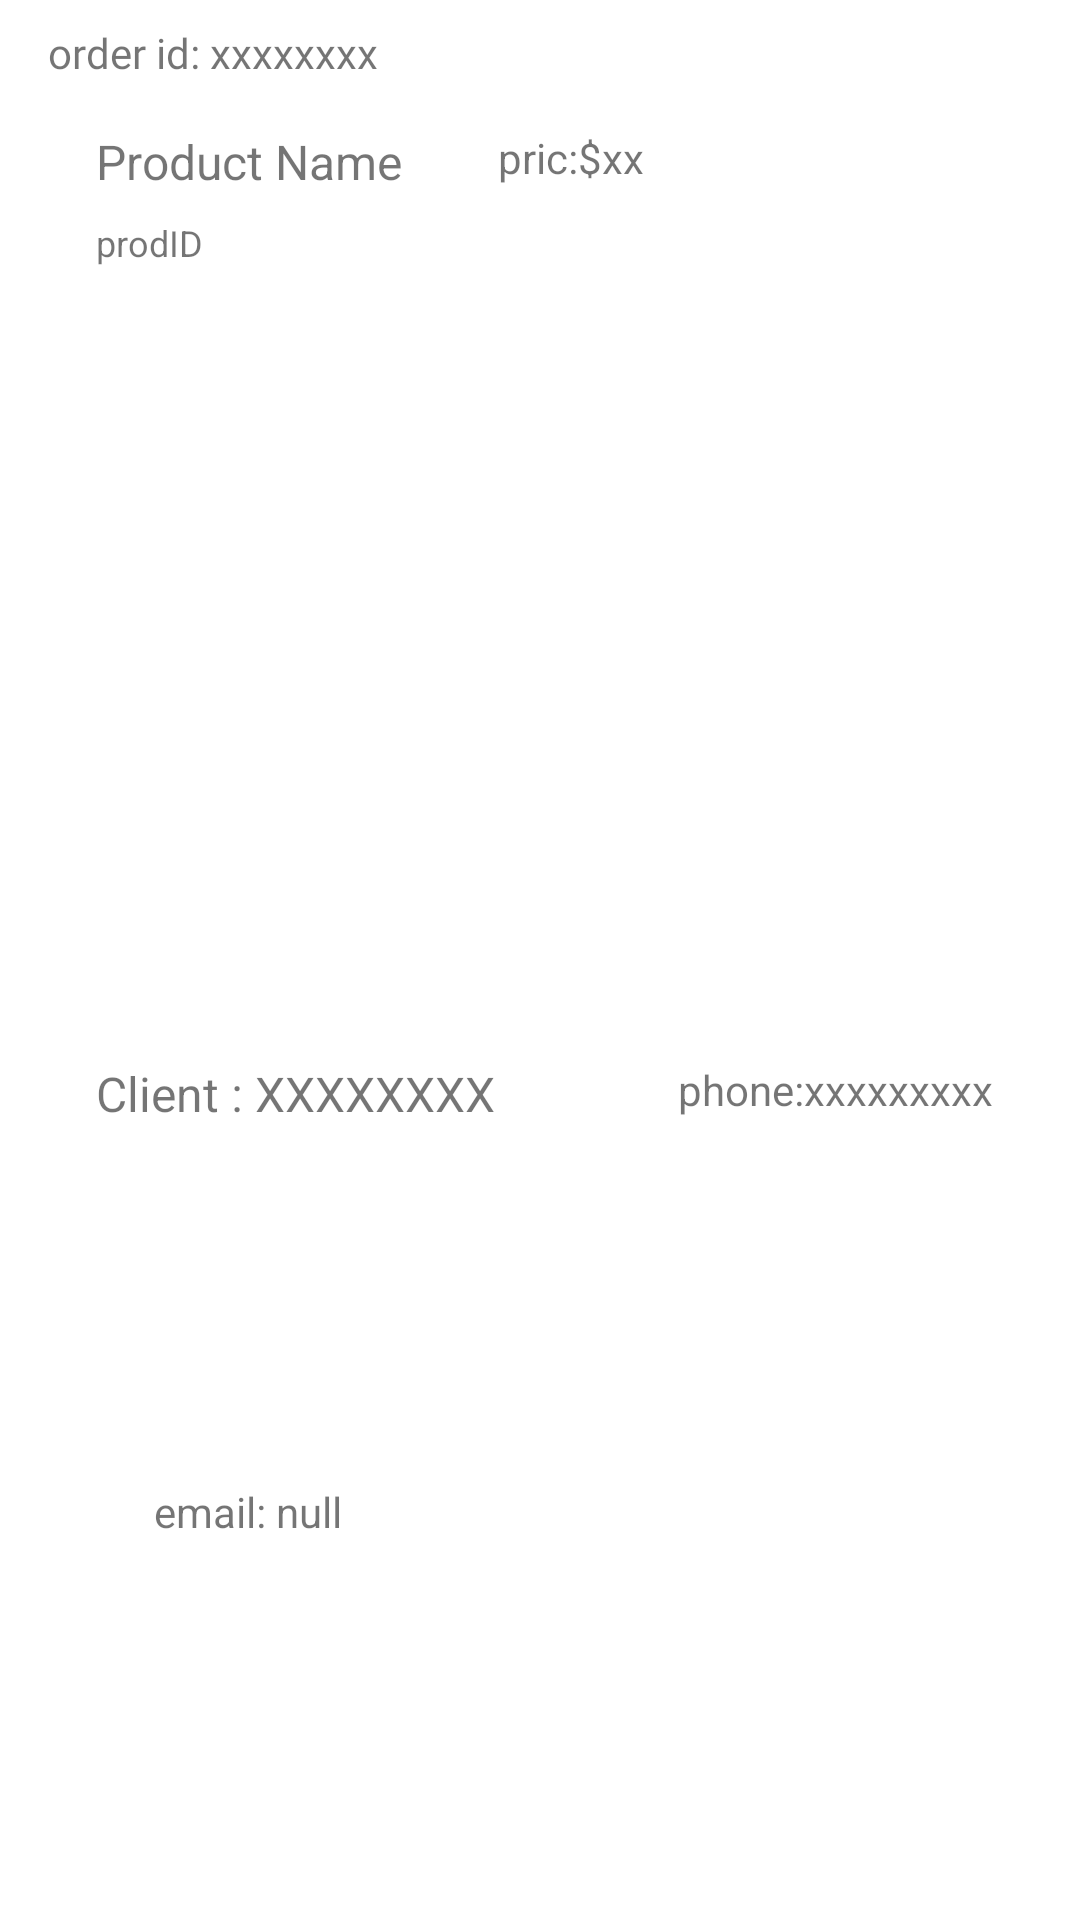

Write the Android layout XML for this screen, with the resource values it uses.
<!-- AndroidManifest.xml: application theme Theme.Add_poduct -->
<!-- res/layout/order_item.xml -->
<?xml version="1.0" encoding="utf-8"?>
<androidx.constraintlayout.widget.ConstraintLayout xmlns:android="http://schemas.android.com/apk/res/android"
    xmlns:app="http://schemas.android.com/apk/res-auto"
    xmlns:tools="http://schemas.android.com/tools"
    android:layout_width="match_parent"
    android:layout_height="wrap_content">

    <TextView
        android:id="@+id/orderId"
        android:layout_width="wrap_content"
        android:layout_height="wrap_content"
        android:layout_marginStart="16dp"
        android:layout_marginTop="8dp"
        android:fontFamily="@font/archivo_black"
        android:text="order id: xxxxxxxx"
        app:layout_constraintStart_toStartOf="parent"
        app:layout_constraintTop_toTopOf="parent" />

    <TextView
        android:id="@+id/productName"
        android:layout_width="0dp"
        android:layout_height="wrap_content"
        android:layout_marginStart="32dp"
        android:layout_marginTop="16dp"
        android:text="Product Name"
        android:textSize="16sp"
        app:layout_constraintStart_toStartOf="parent"
        app:layout_constraintTop_toBottomOf="@+id/orderId" />

    <TextView
        android:id="@+id/priceOrder"
        android:layout_width="0dp"
        android:layout_height="wrap_content"
        android:layout_marginStart="32dp"
        android:layout_marginEnd="24dp"
        android:text="pric:$xx"
        app:layout_constraintEnd_toEndOf="parent"
        app:layout_constraintStart_toEndOf="@+id/productName"
        app:layout_constraintTop_toTopOf="@+id/productName" />

    <TextView
        android:id="@+id/Client_name"
        android:layout_width="wrap_content"
        android:layout_height="wrap_content"
        android:layout_marginStart="32dp"
        android:layout_marginTop="16dp"
        android:layout_marginBottom="16dp"
        android:text="Client : XXXXXXXX"
        android:textSize="16sp"
        app:layout_constraintBottom_toBottomOf="parent"
        app:layout_constraintStart_toStartOf="parent"
        app:layout_constraintTop_toBottomOf="@+id/prodID" />

    <TextView
        android:id="@+id/phone_number"
        android:layout_width="wrap_content"
        android:layout_height="wrap_content"
        android:layout_marginStart="32dp"
        android:text="phone:xxxxxxxxx"
        app:layout_constraintEnd_toEndOf="parent"
        app:layout_constraintStart_toEndOf="@+id/Client_name"
        app:layout_constraintTop_toTopOf="@+id/Client_name" />

    <TextView
        android:id="@+id/prodID"
        android:layout_width="wrap_content"
        android:layout_height="wrap_content"
        android:layout_marginTop="8dp"
        android:text="prodID"
        android:textSize="12sp"
        app:layout_constraintStart_toStartOf="@+id/productName"
        app:layout_constraintTop_toBottomOf="@+id/productName" />

    <TextView
        android:id="@+id/email"
        android:layout_width="wrap_content"
        android:layout_height="wrap_content"
        android:layout_marginTop="8dp"
        android:layout_marginBottom="16dp"
        android:text="email: null"
        app:layout_constraintBottom_toBottomOf="parent"
        app:layout_constraintEnd_toEndOf="@+id/Client_name"
        app:layout_constraintStart_toStartOf="parent"
        app:layout_constraintTop_toBottomOf="@+id/Client_name" />
</androidx.constraintlayout.widget.ConstraintLayout>
<!-- resources referenced by this layout -->
<resources>
  <style name="Theme.Add_poduct" parent="Theme.MaterialComponents.DayNight.NoActionBar">
          
          <item name="colorPrimary">@color/purple_500</item>
          <item name="colorPrimaryVariant">@color/purple_700</item>
          <item name="colorOnPrimary">@color/white</item>
          
          <item name="colorSecondary">@color/teal_200</item>
          <item name="colorSecondaryVariant">@color/teal_700</item>
          <item name="colorOnSecondary">@color/black</item>
          
          <item name="android:statusBarColor">?attr/colorPrimaryVariant</item>
          
      </style>
  <!-- not gathered from this repository: default colours our renderer supplied (Android Studio template values) -->
  <color name="purple_500">#FF6200EE</color>
  <color name="purple_700">#FF3700B3</color>
  <color name="teal_200">#FF03DAC5</color>
  <color name="teal_700">#FF018786</color>
  <color name="black">#FF000000</color>
  <color name="white">#FFFFFFFF</color>
</resources>
